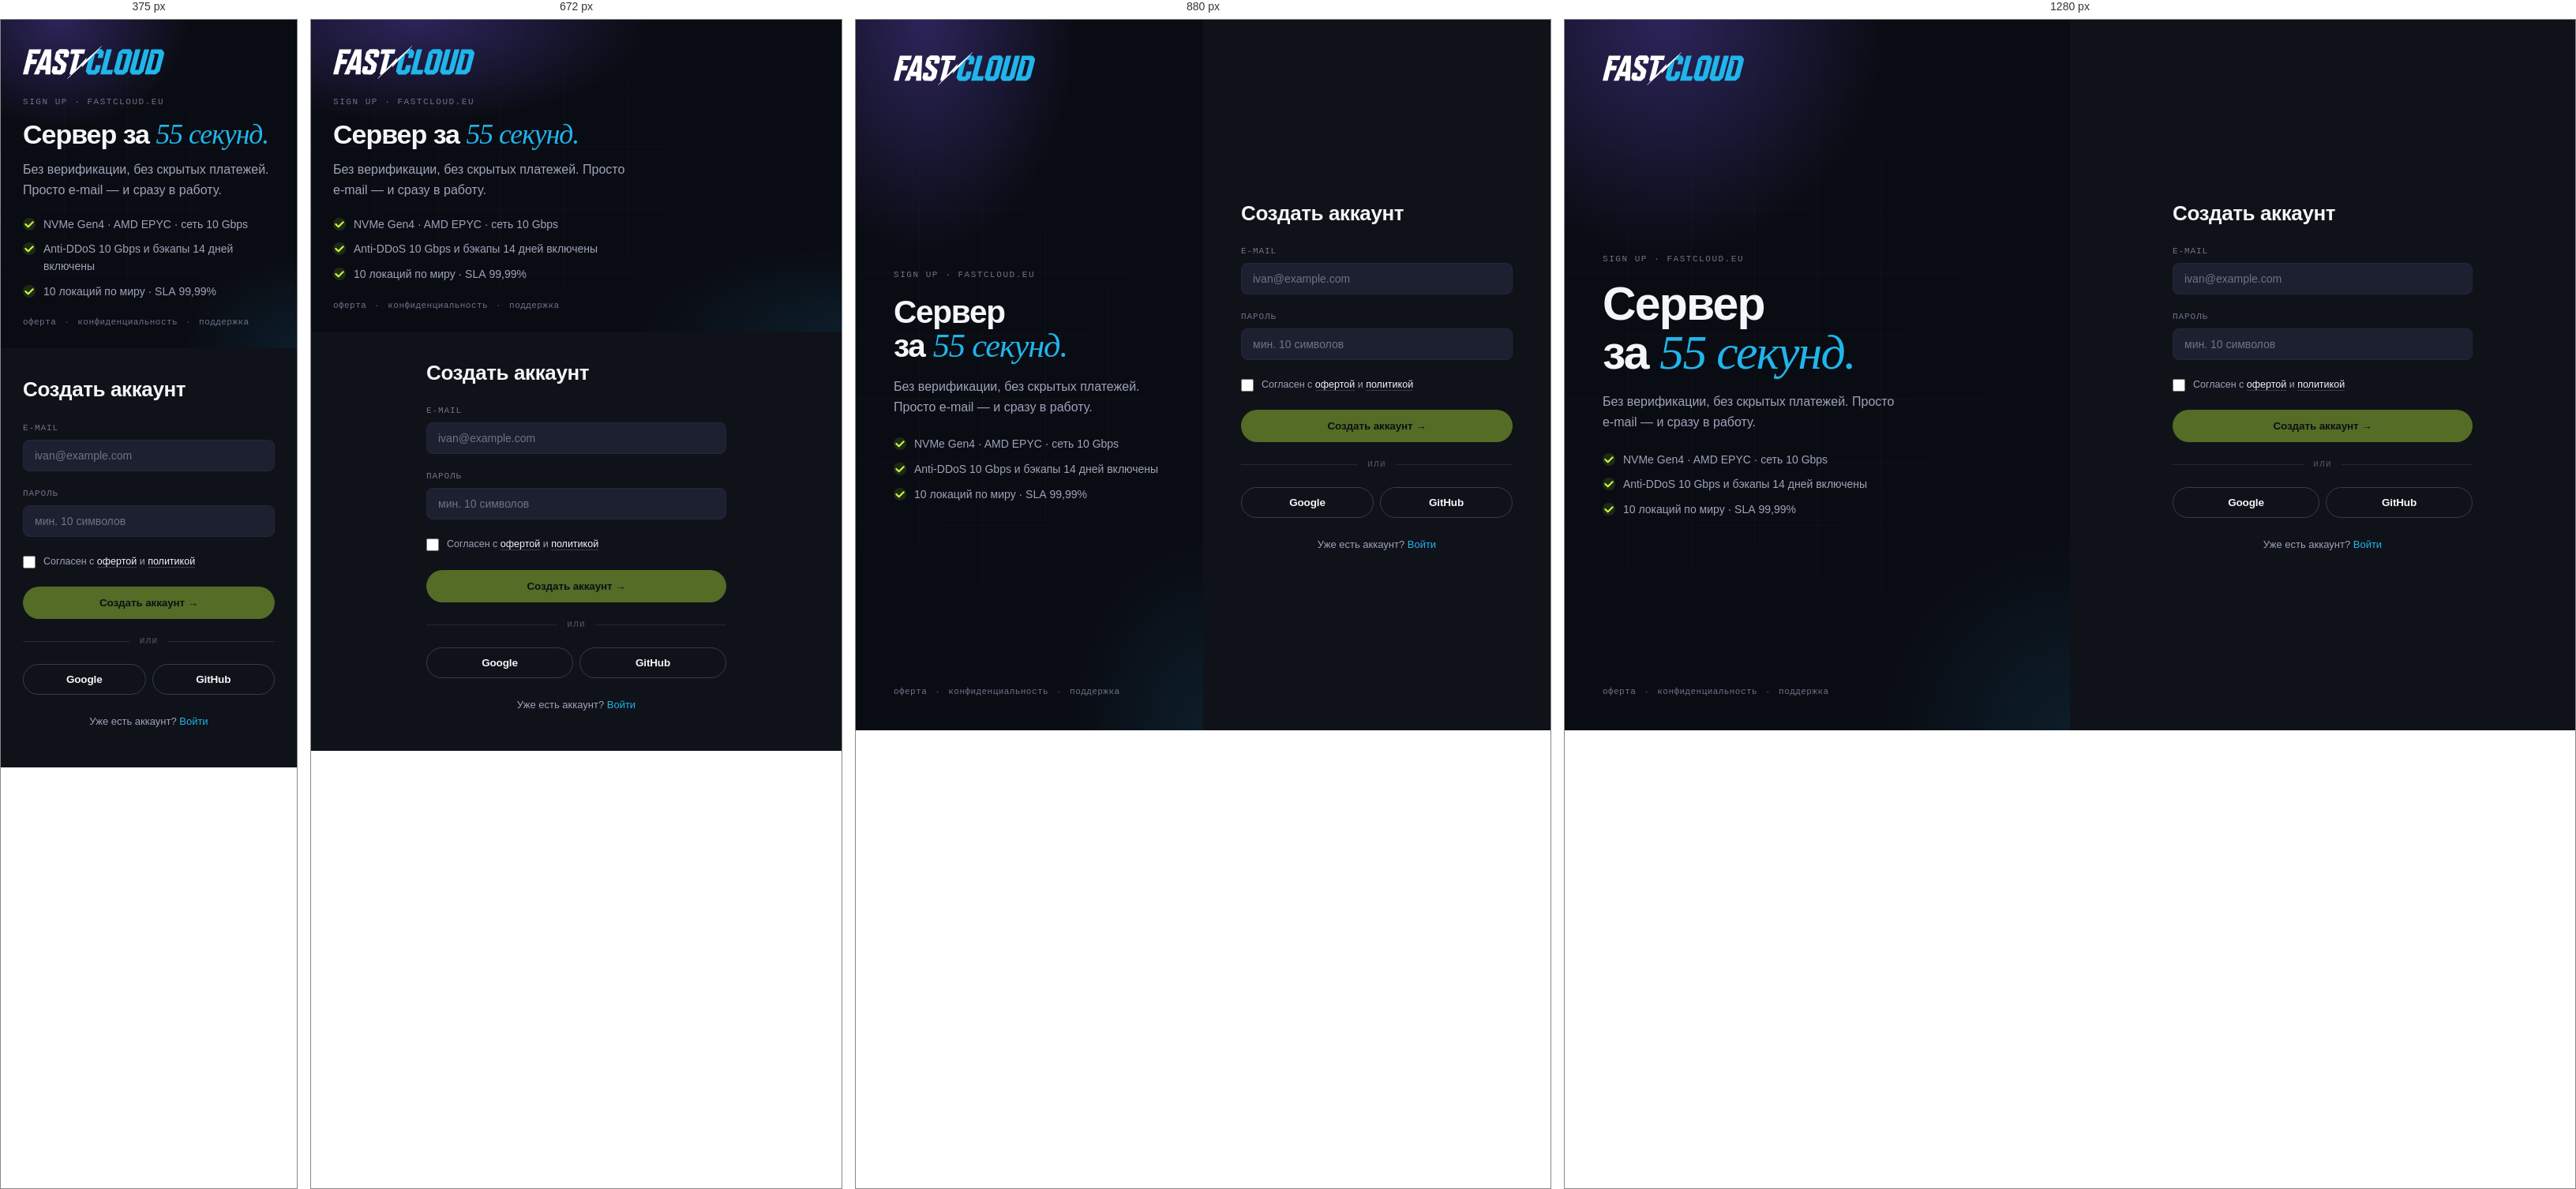
Rendered at 375 px, 672 px, 880 px and 1280 px, left to right.

<!-- file: register.html -->
<!DOCTYPE html>
<html lang="ru">
<head>
<meta charset="utf-8">
<meta name="viewport" content="width=device-width,initial-scale=1">
<link rel="icon" type="image/svg+xml" href="favicon.svg">
<title>FastCloud — Регистрация</title>
<link rel="stylesheet" href="style.css">
<link rel="stylesheet" href="base.css">
<link rel="stylesheet" href="marketing.css">
</head>
<body>

<div class="auth-split">
  <aside class="auth-side">
    <a href="index.html" class="logo logo-xl">
      <img src="logo.svg" class="logo-svg" alt="fastcloud">
    </a>

    <div class="auth-side-body">
      <div class="auth-side-eyebrow">sign up · fastcloud.eu</div>
      <h1 class="auth-side-title">Сервер за&nbsp;<em>55&nbsp;секунд.</em></h1>
      <p class="auth-side-sub">Без верификации, без скрытых платежей. Просто e‑mail&nbsp;— и&nbsp;сразу в&nbsp;работу.</p>

      <ul class="auth-side-list">
        <li>NVMe&nbsp;Gen4 · AMD&nbsp;EPYC · сеть 10&nbsp;Gbps</li>
        <li>Anti‑DDoS 10&nbsp;Gbps и&nbsp;бэкапы 14&nbsp;дней включены</li>
        <li>10&nbsp;локаций по&nbsp;миру · SLA&nbsp;99,99%</li>
      </ul>
    </div>

    <div class="auth-side-foot">
      <a href="terms.html">оферта</a><span>·</span>
      <a href="privacy.html">конфиденциальность</a><span>·</span>
      <a href="contacts.html">поддержка</a>
    </div>
  </aside>

  <main class="auth-pane">
    <div class="auth-card">
      <h2 class="auth-card-h">Создать аккаунт</h2>

      <form class="auth-card-form" onsubmit="event.preventDefault();if(!regBtn.disabled)location.href='dashboard.html';">
        <label class="field">
          <span>E‑mail</span>
          <input id="reg-email" class="inp" type="email" placeholder="ivan@example.com" autocomplete="email" required>
        </label>
        <label class="field">
          <span>Пароль</span>
          <input id="reg-pass" class="inp" type="password" placeholder="мин.&nbsp;10&nbsp;символов" autocomplete="new-password" required>
        </label>
        <label class="auth-check">
          <input type="checkbox" id="agree">
          <span>Согласен с&nbsp;<a href="terms.html">офертой</a> и&nbsp;<a href="privacy.html">политикой</a></span>
        </label>
        <button id="reg-btn" type="submit" class="btn btn-primary btn-block" disabled>Создать аккаунт →</button>
      </form>

      <div class="auth-or"><span>или</span></div>
      <div class="auth-socials">
        <button class="btn btn-ghost auth-soc">Google</button>
        <button class="btn btn-ghost auth-soc">GitHub</button>
      </div>

      <p class="auth-foot">Уже есть аккаунт? <a href="login.html">Войти</a></p>
    </div>
  </main>
</div>

<script src="cookie.js"></script>
<script>
(function () {
  const email = document.getElementById('reg-email');
  const pass  = document.getElementById('reg-pass');
  const agree = document.getElementById('agree');
  const btn   = document.getElementById('reg-btn');
  function check() {
    btn.disabled = !(email.value.trim().length > 3 && pass.value.length >= 10 && agree.checked);
  }
  [email, pass].forEach(el => el.addEventListener('input', check));
  agree.addEventListener('change', check);
})();
</script>
</body></html>


/* @media block from marketing.css */
@media (max-width: 767.98px) {
  .feat-item { flex: 0 0 78%; padding-right: 28px; margin-right: 28px; }
  .feat-item::before { right: 28px; }
  .feat-item .feat-title { font-size: 19px; }
}

/* @media block from marketing.css */
@media (max-width: 991.98px) { .app-mp-grid { grid-template-columns: repeat(3, 1fr); } }

/* @media block from marketing.css */
@media (max-width: 575.98px) { .app-mp-grid { grid-template-columns: repeat(2, 1fr); } .app-mp-bar { flex-direction: column; align-items: stretch; } }

/* @media block from marketing.css */
@media (max-width: 575.98px) {
  .auth-shell { padding: 24px 18px 16px; }
  .auth-card-title { font-size: 32px; }
  .auth-socials { grid-template-columns: 1fr; }
}

/* @media block from marketing.css */
@media (max-width: 767.98px) {
  .auth-split { grid-template-columns: 1fr; }
  .auth-side { padding: 32px 28px 24px; min-height: auto; }
  .auth-side-body { padding: 20px 0; gap: 14px; }
  .auth-side-title { font-size: 34px; }
  .auth-pane { padding: 32px 28px 48px; }
}

/* @media block from marketing.css */
@media (max-width: 767.98px) {
  .pricing-hero { padding: 16px 0; }
  .pricing-bar-group { flex-direction: column; gap: 8px; }
  .pricing-bar-label { padding-top: 0; }
}

/* @media block from marketing.css */
@media (max-width: 767.98px) {
  .faq-list { grid-template-columns: 1fr; }
  .contact-blocks { grid-template-columns: 1fr; }
  .contact-block { padding: 26px; }
}

/* @media block from marketing.css */
@media (max-width: 991.98px) {
  .plan-detail { grid-template-columns: 1fr; }
  .pd-buy { position: static; }
  .pd-loc-grid { grid-template-columns: repeat(4, 1fr); }
}

/* @media block from marketing.css */
@media (max-width: 575.98px) {
  .pd-specs { grid-template-columns: 1fr 1fr; }
  .pd-features { grid-template-columns: 1fr; }
  .pd-loc-grid { grid-template-columns: repeat(2, 1fr); }
  .pd-period { grid-template-columns: 1fr 1fr; }
}

/* @media block from marketing.css */
@media (max-width: 991.98px) {
  .checkout-layout { grid-template-columns: 1fr; }
  .summary-col { position: static; }
  .loc-grid { grid-template-columns: repeat(3, 1fr); }
  .period-grid { grid-template-columns: 1fr 1fr; }
}

/* @media block from marketing.css */
@media (max-width: 575.98px) {
  .loc-grid { grid-template-columns: 1fr 1fr; }
  .opt-selects { grid-template-columns: 1fr; }
  .config-head { flex-direction: column; gap: 16px; }
}

/* @media block from marketing.css */
@media (max-width: 991.98px) {
  .mkt-nav { padding: 0 20px; flex-wrap: wrap; height: auto; min-height: 64px; position: fixed; }
  .mkt-nav > .logo { min-height: 64px; }
  .mkt-nav-links {
    display: none; order: 10; flex: 0 0 100%; width: 100%;
    flex-direction: column; padding: 8px 0 16px;
    border-top: 1px solid var(--border); gap: 0; justify-content: flex-start;
    background: rgba(10,12,19,.96);
  }
  .mkt-nav-links.open { display: flex; }
  .mkt-nav-links .mkt-nav-link { padding: 12px 4px; font-size: 15px; border-radius: 0; }
  .mkt-nav-desktop-actions { display: none !important; }
  .nav-burger { display: flex; margin-left: auto; }
  .mkt-nav-mobile-actions { display: flex !important; gap: 8px; padding: 12px 4px 4px; border-top: 1px solid var(--border); margin-top: 4px; }

  .hero { padding: 110px 24px 80px; min-height: auto; }
  .hero-title { font-size: clamp(48px, 11vw, 88px); }

  .manifest { padding: 90px 24px; }

  .story { padding: 80px 24px; }
  .story-inner { grid-template-columns: 1fr; gap: 48px; }
  .story-flip .story-inner { direction: ltr; }

  .plans { padding: 80px 24px; }
  .plan-grid { grid-template-columns: 1fr 1fr; }

  .trust-section { padding: 80px 0; }
  .trust-card { width: 320px; }

  .cta-section { padding: 90px 24px; }

  .mkt-footer-inner { padding: 48px 24px 32px; }
  .mkt-footer-grid { grid-template-columns: 1fr 1fr; gap: 32px; }
  .mkt-footer-copy { padding: 18px 24px; flex-direction: column; gap: 6px; text-align: center; }
  .mkt-footer-copy .flex-1 { display: none; }

  .page-wrap { margin-top: 64px; padding: 32px 24px; }

  .dc-grid-3 { grid-template-columns: 1fr 1fr; }
  .grid-3 { grid-template-columns: 1fr 1fr; }
}

/* @media block from marketing.css */
@media (max-width: 575.98px) {
  .hero { padding: 100px 18px 70px; }
  .hero-title { font-size: clamp(40px, 13vw, 64px); }
  .hero-meta { gap: 18px; }
  .hero-meta-divider { display: none; }
  .btn-xl { padding: 13px 22px; font-size: 14.5px; }

  .manifest { padding: 70px 18px; }
  .story { padding: 60px 18px; }
  .story-visual { padding: 22px; }

  .plans { padding: 64px 18px; }
  .plan-grid { grid-template-columns: 1fr; }
  .plans-head { flex-direction: column; align-items: flex-start; }

  .trust-section { padding: 64px 0; }
  .trust-head { padding: 0 18px; margin-bottom: 40px; }
  .trust-card { width: 280px; padding: 22px; }

  .cta-section { padding: 80px 18px; }
  .mkt-footer-grid { grid-template-columns: 1fr; gap: 24px; }
  .mkt-footer-inner { padding: 40px 18px 28px; }

  .page-wrap { padding: 24px 18px; }
  .page-hero { padding: 40px 0 24px; }

  .dc-grid-3, .dc-grid-2 { grid-template-columns: 1fr; }
  .grid-3 { grid-template-columns: 1fr; }

  .billing-toggle { flex-wrap: wrap; border-radius: var(--r); }
  .billing-toggle-btn { flex: 1 1 auto; text-align: center; border-radius: 999px; }
}

/* @media block from marketing.css */
@media (max-width: 767.98px) {
  .auth-left { display: none; }
  .auth-right-inner { min-height: 100vh; }
}